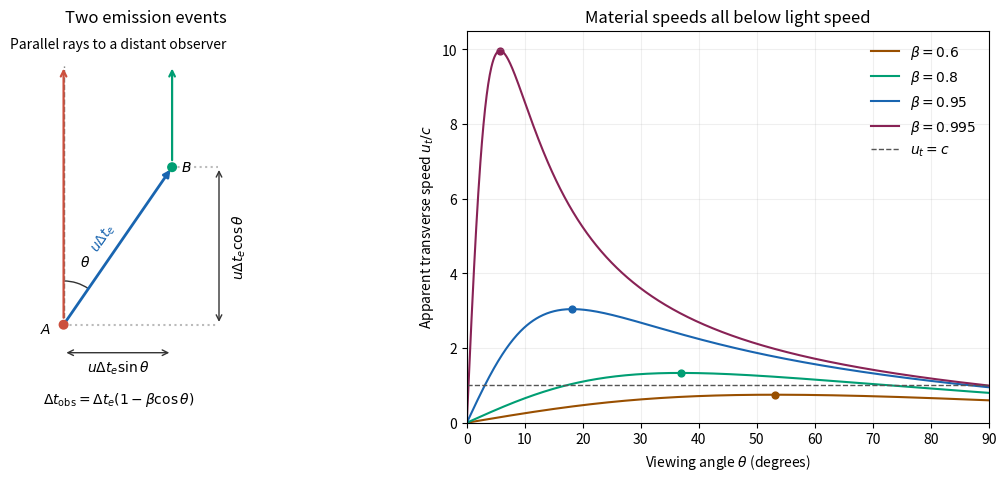

The matplotlib source for this figure:
"""Original jet arrival-time geometry; Python 3.14, numpy, matplotlib.

Write paper-1-jet-arrival.png to the current working directory.
"""
import numpy as np
import matplotlib
matplotlib.use('Agg')
import matplotlib.pyplot as plt
from matplotlib.patches import Arc

plt.rcParams.update({'font.size': 10, 'figure.facecolor': 'white', 'axes.facecolor': 'white'})
fig, (ax, curve) = plt.subplots(1, 2, figsize=(11.2, 4.7), layout='constrained')
x, z = 1.55, 2.25
ax.annotate('', (x, z), (0, 0), arrowprops={'arrowstyle': '-|>', 'lw': 2, 'color': '#1965b0'})
ax.plot([0, 0], [0, 3.7], color='#777777', ls='--', lw=1)
for xx, zz, col in [(0, 0, '#cc503e'), (x, z, '#009e73')]:
    ax.annotate('', (xx, 3.7), (xx, zz + 0.06), arrowprops={'arrowstyle': '->', 'lw': 1.6, 'color': col})
ax.scatter([0, x], [0, z], s=38, c=['#cc503e', '#009e73'], zorder=5)
ax.text(-0.18, -0.12, r'$A$', ha='right')
ax.text(x + .13, z, r'$B$', va='center')
ax.text(0.57, 1.05, r'$u\Delta t_e$', rotation=55, color='#1965b0', ha='center',
        bbox={'facecolor': 'white', 'edgecolor': 'none', 'pad': 2})
ax.annotate('', (x, -.4), (0, -.4), arrowprops={'arrowstyle': '<->', 'color': '#333333'})
ax.text(x/2, -.68, r'$u\Delta t_e\sin\theta$', ha='center')
ax.annotate('', (2.22, z), (2.22, 0), arrowprops={'arrowstyle': '<->', 'color': '#333333'})
ax.text(2.39, z/2, r'$u\Delta t_e\cos\theta$', rotation=90, va='center')
ax.plot([x, 2.2], [z, z], color='#bbbbbb', ls=':')
ax.plot([0, 2.2], [0, 0], color='#bbbbbb', ls=':')
angle = np.degrees(np.arctan2(z, x))
ax.add_patch(Arc((0, 0), 1.25, 1.25, theta1=angle, theta2=90, color='#333333'))
ax.text(.24, .83, r'$\theta$')
ax.text(.78, 3.95, 'Parallel rays to a distant observer', ha='center')
ax.text(.78, -1.12, r'$\Delta t_{\rm obs}=\Delta t_e(1-\beta\cos\theta)$', ha='center')
ax.set(xlim=(-.65, 3), ylim=(-1.4, 4.2), aspect='equal', title='Two emission events')
ax.axis('off')
theta = np.linspace(0, np.pi/2, 1000)
for beta, color in zip([.6, .8, .95, .995], ['#994f00', '#009e73', '#1965b0', '#882255']):
    apparent = beta*np.sin(theta)/(1-beta*np.cos(theta))
    curve.plot(np.degrees(theta), apparent, label=fr'$\beta={beta}$', color=color)
    maximum_theta = np.arccos(beta)
    curve.scatter(np.degrees(maximum_theta), beta/np.sqrt(1-beta**2), c=color, s=24)
curve.axhline(1, ls='--', lw=1, color='#555555', label=r'$u_t=c$')
curve.set(xlim=(0, 90), ylim=(0, 10.5), xlabel=r'Viewing angle $\theta$ (degrees)',
          ylabel=r'Apparent transverse speed $u_t/c$', title='Material speeds all below light speed')
curve.grid(alpha=.2)
curve.legend(frameon=False, loc='upper right')
fig.savefig('paper-1-jet-arrival.png', dpi=165, facecolor='white')
plt.close(fig)
